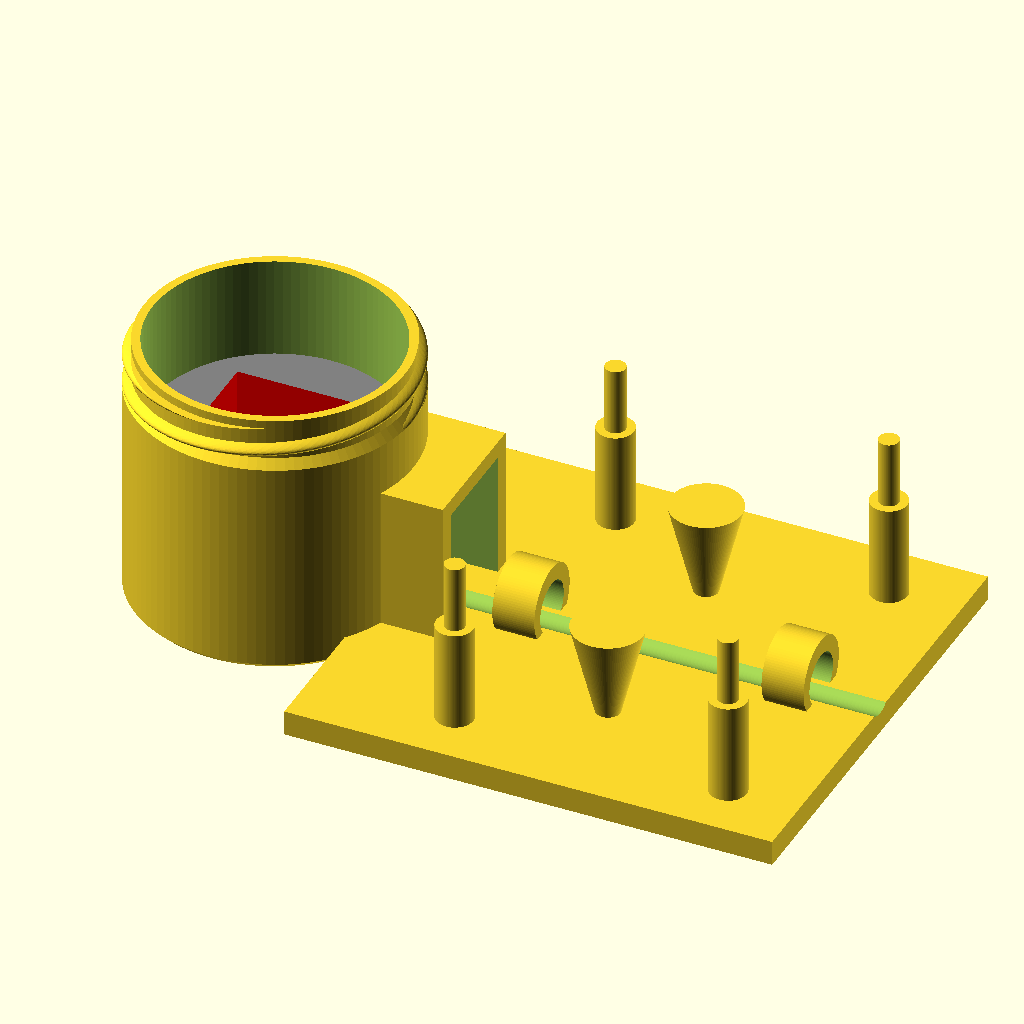
Cell 1 — every parameter at its default value.
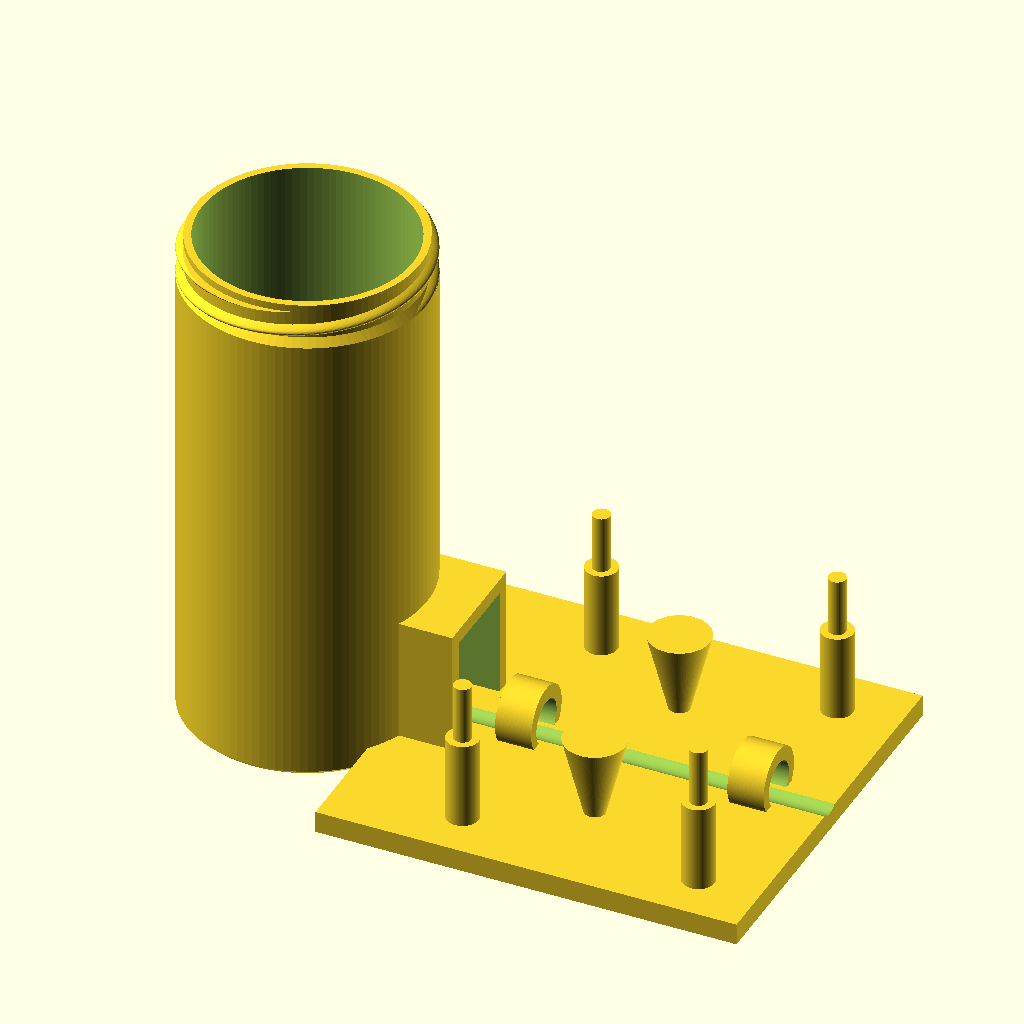
Cell 2 — height set to 69, the other parameters unchanged.
All cells are drawn from the same view direction (rotation 55°, 0°, 25°, orthographic, colour scheme Cornfield), but the view is re-fitted for each cell, so position and scale can differ between cells as well as the parameter.
The OpenSCAD source (OpenSCAD/MobileLAMP_bottom_part.scad):
$fn = 200;
width = 30;
depth = 55;
height = 34.5;
height2 = 20;
height3 = 14;
side=70; //size of the Fan, distance between the holes
screw_out=3.5; //Outer radius of the pillar support
screw_in=1.5; //Inner radius of the pillar support
screw_height=10;// height of pillar support
wallThickness = 3;
//translate([-30,0,0])
	//top_x = 55;
	//top_y = 53;
	//top_z = 34.5; 

translate([0, 0, 11.0])   
extruder();      
//color([1,1,0.5])
rotate([0,0,90])
translate([2, -42, 0])
case_base();
//rotate([0,0,90])
//translate([2, -46.6, 14])
//big_case_top();   
 //translate([0, 0, 46.0])    
 //extruder_cover();   
 module extruder() {
        difference() {
		    
            union(){
                 color("gray")
              translate([0, 0, -10.5])      
              cylinder(d=29, h = 19.4); 
    
        
               }
                
         
               
         
               union(){
                   
          
                    color("red")
                    translate([0,0,2.5])
                    cube ([16.7,16.7,13], center=true); 

                    //for temp sensor            
                    rotate([0,90,0]) 
                    translate([6.0, 2.0, -10])
                    cylinder(r = 2.5, h = 25);   
       
                    //for extruder wires           
                    rotate([0,90,0]) 
                    translate([-1.6, 2.5, -10])
                    cylinder(r = 4.5, h = 25);   
                    
                   
                   //for screw   
                  // color("blue")
                   translate([0.0, -3.6, -9])
                   cylinder(r = 3.3, h = 25); 
          
                   
                    }
            }
        

        }
        
  
        
        ///Lid and Jar

// 'Container with Knurled Lid' by wstein 
// is licensed under the Attribution - Non-Commercial - Share Alike license. 
// (c) April 2015 - April 2018
// please refer the complete license here: http://creativecommons.org/licenses/by-nc-sa/3.0/legalcode


// Version 1.8.1
// Fixed outside quality of the container and lid.
//
// Version 1.8
// New simple non knurled lid.
//
// Version 1.7.1
// Bug fixed for latest customizer.
//
// Version 1.7
// generate all lid styles at once
// code optimized for openscad 2015.03 (no more timeout)
//
// Version 1.6
// added compartment option
// part "both" removed
//
// Version 1.5
// fixed broken left knurled lid.
//
// Version 1.4
// new expert setting.
//
// Version 1.3
// new: use $fn=100 for all threads to make them a little bit smoother.
//
// Version 1.2
// new: lid optimized for diameter smaller 20mm. The lid of an container with a diameter less than 20mm has now always the same height of about 6mm. This concerns also the thread which may not fit to containers of older versions!
// fixed: selecting both (Container and Lid) generated a none printable file: The object are on different level!

/* [Dimensions] */

// inner diameter (for outer dimension add 2x wall thickness) - minimum = 8.0mm
diameter=29.0;

// inner height (for outer dimension add 2x wall thickness)
height=30.0;

// Select how many compartments there should be in the container - default is 1.
compartments = 1; //[1:8]

/* [Appearance] */

// Container outside chamfer in percent of diameter. Use 0 for a flat outside bottom - default is 5% 
outside_chamfer=2.0; 

// Container inside chamfer in percent of diameter. Use 0 for a flat inner bottom - default is 2.5% 
inside_chamfer=2.5; 

/* [Thickness] */

// default value -1 means 2mm up to size 60, 2.5mm from 61 - 100. 3mm for larger.
wall_thickness=-1;

// default value -1 means take 1/2 of the container Wall Thickness
divider_wall_thickness=-1;

//thickness off container bottom. If you use the solid container model use the same value as setup in the slicer. default: -1 (use wall thickness)
container_bottom_thick=-1;

//thickness off lid top. Lid is always normal printing, so nothing special here, except reset the slicer to normal settings. default: -1 (use wall thickness)
lid_top_thick=-1;

/* [Expert] */

// to show? Only create once! You will get always all parts!
part = "container_"; // [container_:Container,lid_left_knurled_:Lid - Left Knurled, lid_right_knurled_:Lid - Right Knurled, lid_vertical_knurled_: Lid - Vertical Knurled, lid_double_knurled_:Lid - Double Knurled, lid_simple_non_knurled_:Lid - Simple Non Knurled]

// default value -1 means take 1/4 of Wall Thickness
backlash=-1;

//build a solid container, this is the key for high quality prints and also spare filament. You must print it with special settings (no infill, no top layer, bottom layer 1mm, shell thickness 1mm - must be about half of wall thickness). Works fine with Slic3r but I failed to setup Cura correct. Don't forget to reactivate top layer and infill before printing lid!
solid_container=0; //[1:true, 0:false]

quality=80; // [80:good, 100:high, 120:very high,150:best]

/* [Hidden] */

// ensure some minimal values
function diameter()=max(8,diameter);

function wall_thickness()=( 
	wall_thickness!=-1 ? max(1.0,wall_thickness) : (
	diameter() <= 20 ? 1.5 : (
	diameter() <= 60 ? 2.0 : (
	diameter() <= 100 ? 2.5 : 
   3.0))));
   
function get_divider_wall_thickness()=(divider_wall_thickness==-1?wall_thickness()/2:divider_wall_thickness);

bottom_thick=(container_bottom_thick<0?wall_thickness()/-container_bottom_thick:container_bottom_thick);
top_thick=(lid_top_thick<0?wall_thickness()/-lid_top_thick:lid_top_thick);

   
function backlash()=backlash==-1?wall_thickness()/4:max(0.2,backlash);
thread_height=(diameter()>20?diameter()/6:20/6);
function height()=max(2*(thread_height+bottom_thick),height);

$fn=quality;

lid_r=diameter()/2+wall_thickness()/2+backlash();
lid_r0=(diameter()>=20?lid_r:20/2+wall_thickness()/2+backlash()); // virtual radius, for diameter() < 20

intersection()
{
	assign(offset=(part=="both"?diameter()*.6+2*wall_thickness():0))
	union()
	{
		if(part=="container_")
		translate([0,-offset,0])
		container(diameter(),height());
		else
		translate([0,offset,(part=="cross"?height()-thread_height-wall_thickness()+bottom_thick+.1:thread_height+top_thick+wall_thickness())])
		rotate([0,(part=="cross"?0:180),0])
		lid(lid_r,lid_r0,thread_height+wall_thickness());
	}
	if(part=="cross")
	cube(200);
}


module lid(r,r0,h)
union()
{
	intersection()
	{
		translate([0,0,wall_thickness()])
		thread(r,thread_height,outer=true);

		cylinder(r=r+wall_thickness()/2,h=h);
	}

	difference()
	{
		assign(a=1.05,b=1.1)
		assign(ra=a*r+b*wall_thickness(),ra0=a*r0+b*wall_thickness(),h1=h+top_thick)
 
        if(part=="lid_right_knurled_")
        knurled(ra,ra0,h1,[1]);
        else if(part=="lid_left_knurled_")
        knurled(ra,ra0,h1,[-1]);
        else if(part=="lid_vertical_knurled_")
        knurled(ra,ra0,h1,[0]);
        else if(part=="lid_double_knurled_")
        knurled(ra,ra0,h1,[-1,1]);
        else
        cylinder(r=ra,h=h1);

		translate([0,0,-.1])
		cylinder(r=r+wall_thickness()/2,h=h+.1);
	}
}


knurled_h=[
0,
0.1757073594,
0.5271220782,
0.7116148055,
0.9007198511,
1];
knurled_rdelta=[.2,0,0.1,.3,.6,1.0];
shape_n=5;

module knurled(r,r0,height,degs)
assign(n=round(sqrt(120*(r+2*wall_thickness())*2)/shape_n)*shape_n)
assign(h_steps=len(knurled_h)-1)
assign(r_delta=-1.6*wall_thickness()/2)
//translate([0,0,height])
//rotate([180,0,0])
intersection_for(a=degs)
for(i=[0:h_steps-1])
    assign(hr0=knurled_h[i],hr1=knurled_h[i+1])
    assign(hr=hr1-hr0)
    assign(rr0=knurled_rdelta[i],rr1=knurled_rdelta[i+1])
    assign(rr=rr1-rr0)
    translate([0,0,hr0*height])
    rotate([0,0,35*height/r*hr0*a])
    linear_extrude(convexity=10,height=hr*height,twist=-35*height/r*hr*a,scale=(r+r_delta*rr1)/(r+r_delta*rr0))
for(j=[0:n/4-1])
rotate([0,0,360/n*j])
circle(r=r+r_delta*rr0,$fn=5);


module container(r,h)
union()
{
	difference()
	{
		union()
		{
			container_hull(diameter()/2+wall_thickness(),height()+bottom_thick,outside_chamfer,[wall_thickness()/2,thread_height+wall_thickness()/2]);

			translate([0,0,height()-thread_height-wall_thickness()/2+bottom_thick])
			thread(diameter()/2+wall_thickness(),thread_height,outer=false);
		}
	union()
		{
                    //for temp sensor            
                    rotate([0,90,0]) 
                    translate([-5, 2.0, -13])
                    cylinder(r = 2.5, h = 60);   
       
                    //for extruder wires           
                    rotate([0,90,0]) 
                    translate([-12.5, 2.5, 5.0])
                    cylinder(r = 4.5, h = 20);    
           
                 //for screw   
                //   color("blue")
                  // translate([0.0, -3.6, -3])
                   //cylinder(r = 3.3, h = 30);  
        

		if(!solid_container)
			translate([0,0,bottom_thick])

		container_hull(diameter()/2,height()+bottom_thick,inside_chamfer);
        
    }
	}

	if(compartments > 1)
	{
        echo(get_divider_wall_thickness());
		for(a = [0 : 1 : compartments])
		{
			rotate((360 / compartments) * a) 
            translate([-(get_divider_wall_thickness() / 2), 0, bottom_thick])
            cube([get_divider_wall_thickness(), diameter() / 2, height()]);
		}
	}
}

module container_hull(r,h,chamfer,thread_notch=[0,0])
{
	xn=thread_notch[0];
	yn=thread_notch[1];

	rotate_extrude(convexity=10)
	assign(x1=r*(50-chamfer)/50,x2=r,x3=r-xn,y1=r*chamfer/50,y2=h,y3=h-yn,y4=h-yn+xn)
	polygon([[0,0],[x1,0],[x2,y1],[x2,y3],[x3,y4],[x3,y2],[0,y2]]);
}

module thread(r,h,outer=false)
assign($fn=100)
{
	linear_extrude(height=h,twist=-250,convexity=10)
	for(a=[0:360/2:359])
	rotate([0,0,a])
	if(outer)
	{
		difference()
		{
			translate([0,-r])
			square(2*r);

			assign(offset=.8)
			translate([r*(1-1/offset),0])
			circle(r=1/offset*r);	
		}
	}
	else
	{
		assign(offset=.8)
		translate([(1-offset)*r,0,0])
		circle(r=r*offset);
	}
}

////////////////////////////////////
//case integration

$fn = 100;

module microswitch()
{
	base_x = 6;
	base_y = 6;
	base_z = 4;

	pin_d1 = 3.4;
	pin_d2 = 3.2;
	pin_h = 4;

	color("Silver")
	translate([0,0, base_z/2])
	cube([base_x, base_y, base_z], center = true);

	color("Black")
	translate([0, 0, base_z + pin_h/2])
	cylinder(r1 = pin_d1/2, r2 = pin_d2/2, h = pin_h, center = true);
}

module w1209()
{
	board_x = 49;
	board_y = 41;
	board_z = 1.5;

	board_hole_d = 3.3;
	
	relay_x = 12;
	relay_y = 15.5;
	relay_z = 14;
	
	display_x = 23;
	display_y = 10;
	display_z = 6;

	sensor_x = 6;
	sensor_y = 7.5;
	sensor_z = 11.5;

	led_x = 1.2;
	led_y = 1.2;
	led_z = 1;

	microswitch_base = 6;

	connector_x = 20;
	connector_y = 7.5;
	connector_z = 10;	

	color("Green")
	translate([0, 0, board_z/2])
	difference()
	{	
		cube([board_x, board_y, board_z], center=true);

		translate([	board_x/2 - 4, board_y/2 - 4.5, 0])
		cylinder(r = board_hole_d/2, h = board_z * 2, center = true);

		translate([	board_x/2 - 4, - (board_y/2 - 4), 0])
		cylinder(r = board_hole_d/2, h = board_z * 2, center = true);

		translate([	-(board_x/2 - 4), - (board_y/2 - 4), 0])
		cylinder(r = board_hole_d/2, h = board_z * 2, center = true);

		translate([	-(board_x/2 - 4), board_y/2 - 4.5, 0])
		cylinder(r = board_hole_d/2, h = board_z * 2, center = true);
	}

	color("Black")
	translate([	8 - (board_x/2 - relay_x/2),
					-(board_y/2 - relay_y/2),
					board_z + relay_z/2])
	cube([relay_x, relay_y, relay_z], center = true);

	color("Snow")
	translate([	0,
				 	board_y/2 - display_y/2,
				 	board_z + display_z/2])
	cube([display_x, display_y, display_z], center = true);

	color("White")
	translate([	board_x/2 - sensor_x/2,
					board_y/2 - sensor_y/2 - 8,
					board_z + sensor_z/2])
	cube([sensor_x, sensor_y, sensor_z], center = true);

	color("Yellow")
	translate([	board_x/2 - led_x/2 - 9,
					board_y/2 - led_y/2 - 5,
					board_z + led_z/2])
	cube([led_x, led_y, led_z], center = true);
 
	translate([	-board_x/2 + microswitch_base/2 + 12.5,
				  	board_y/2 - microswitch_base/2 - 16,
				  	board_z])
	microswitch();

	translate([	board_x/2 - microswitch_base/2 - 9.5,
				  	board_y/2 - microswitch_base/2 - 16,
				  	board_z])
	microswitch();

	translate([	board_x/2 - microswitch_base/2 - 20,
				  	board_y/2 - microswitch_base/2 - 16,
				  	board_z])
	microswitch();

	color("ForestGreen")
	translate([	board_x/2 - connector_x/2 - 8,
					-(board_y/2 - connector_y/2),
					board_z + connector_z/2])
	cube([connector_x, connector_y, connector_z], center = true);

}


module case_base()
{
	base_x = 55;
	base_y = 58;
	base_z = 3; 

	pin_d = 2.4;
	pin_h = 20;
    
          //for wire management
     difference()
	{  
   // rotate([0,90,90]) 
    translate([0.0, 24.0, 11])
    cube([16,9.5,18], center=true);
        union(){
    //rotate([0,90,90]) 
    translate([0.0, 20.0, 10])
    cube([12,18,16], center=true);
            
    rotate([0,90,90]) 
    translate([-4.6, 0.0, -30])
    cylinder(r = 3, h = 59);
            
        }
        
    } 
  
      //for temp sensor  
     difference()
	{  
    rotate([0,90,90]) 
    translate([-5.50, 0.0, -22])
    cylinder(r = 4.5, h = 5);
        
    rotate([0,90,90]) 
    translate([-5, 0.0, -22.1])
    cylinder(r = 3, h = 6);
    } 
  
      //for temp sensor  
     difference()
	{  
    rotate([0,90,90]) 
    translate([-5.5, 0.0, 10])
    cylinder(r = 4.5, h = 5);
        
    rotate([0,90,90]) 
    translate([-5, 0.0, 9.9])
    cylinder(r = 3, h = 6);
        
    
        
    } 
  
  
  
    
     difference()
	{       
	translate([0, 0, base_z/2])
	cube([base_x, base_y, base_z], center = true);
    
           //for temp sensor    
    rotate([0,90,90]) 
    translate([-5, 0.0, -30])
    cylinder(r = 2.5, h = 59);
        

    
    }
	translate([-20.5, 12, base_z + pin_h/2])
	union()
	{
		cylinder(r = pin_d/2, h = pin_h, center = true);
		translate([0,0, -pin_h/2 + 6])
		cylinder(r = pin_d/2+1, h = 12, center = true);
	}

	translate([+20.5, 12, base_z + pin_h/2])
	union()
	{
		cylinder(r = pin_d/2, h = pin_h, center = true);
		translate([0,0, -pin_h/2 + 6])
		cylinder(r = pin_d/2+1, h = 12, center = true);		
	}

	translate([+20.5, -20.5, base_z + pin_h/2])
	union()
	{
		cylinder(r = pin_d/2, h = pin_h, center = true);
		translate([0,0, -pin_h/2 + 6])
		cylinder(r = pin_d/2+1, h = 12, center = true);
	}

	translate([-20.5, -20.5, base_z + pin_h/2])
	union()
	{
		cylinder(r = pin_d/2, h = pin_h, center = true);
		translate([0,0, -pin_h/2 + 6])
		cylinder(r = pin_d/2+1, h = 12, center = true);
	}
    
    //extra pin for wires
    
    	translate([-12.5, -2.5, base_z + pin_h/4])
	union()
	{
        cylinder(r1 = pin_d/2, r2= pin_d/2+3, h = 12, center = true);

		
	}
    
        //extra pin for wires
        
    	translate([12.5, -2.5, base_z + pin_h/4])
	union()
	{
        cylinder(r1 = pin_d/2, r2= pin_d/2+3, h = 12, center = true);

		
	}
    
}

module case_top()
{
	top_x = 55;
	top_y = 48;
	top_z = 19; 

	pin_d = 3.3;
	pin_h = 15;

	translate([0,0,top_z/2])
	difference()
	{
		union()
		{
			difference()
			{
				    union()
                {
                // main cube
				cube([top_x, top_y, top_z], center = true);
                         

                    
                }
            union()
                {
				// inside of main cube
				translate([0,0,-1])
				cube([top_x - 2, top_y - 2, top_z + 0.5], center = true);
                
                                //for temp sensor            
                rotate([0,90,90]) 
                translate([7, 0.0, 0])
                cylinder(r = 2.9, h = 50);   
       
                //for extruder wires           
                rotate([0,90,90]) 
                translate([0, -0.5, 0])
                cylinder(r = 4.5, h = 50); 
                   
                } 
                
			}

			// tube over display
			translate([0, 15.5, 5])
			cube([24.5, 11, 9], center = true);

			// button pipes
			translate([12, 2.5, 7])
			cylinder(r = 6/2, h = 5, center = true);

			translate([1.5, 2.5, 7])
			cylinder(r = 6/2, h = 5, center = true);

			translate([-9, 2.5, 7])
			cylinder(r = 6/2, h = 5, center = true);
		}

		// hole over display
		translate([0, 15.5, 0])
		cube([22.5, 9, 50], center = true);

		// holes for the buttons
		translate([12, 2.5, 0])
		cylinder(r = 4/2, h = 50, center = true);

		translate([1.5, 2.5, 0])
		cylinder(r = 4/2, h = 50, center = true);

		translate([-9, 2.5, 0])
		cylinder(r = 4/2, h = 50, center = true);

		// hole for wires
		translate([28, -20.5, -7])
		cube([5, 4, 6], center = true);

	}

	// connection pins
	translate([20.5, 17, pin_h/2 + 4])
	difference()
	{
		cylinder(r = pin_d/2+1, h = pin_h, center = true);
		cylinder(r = pin_d/2, h = pin_h + 1 , center = true);
	}

	translate([20.5, -15.5, pin_h/2 + 4])
	difference()
	{
		cylinder(r = pin_d/2+1, h = pin_h, center = true);
		cylinder(r = pin_d/2, h = pin_h + 1 , center = true);
	}

	translate([-20.5, -15.5, pin_h/2 + 4])
	difference()
	{
		cylinder(r = pin_d/2+1, h = pin_h, center = true);
		cylinder(r = pin_d/2, h = pin_h + 1 , center = true);
	}

	translate([-20.5, 17, pin_h/2 + 4])
	difference()
	{
		cylinder(r = pin_d/2+1, h = pin_h, center = true);
		cylinder(r = pin_d/2, h = pin_h + 1 , center = true);
	}
}

module pin()
{
	d = 4; // pin
	h = 8; // pin
	h2 = 4; // tube

	translate([0,0, h2/2])
	union()
	{
		difference()
		{
			cylinder(r = (d+1)/2, h = h2, center = true);
			translate([0, 0, -1])
			cylinder(r = d/2, h = h2, center = true);
		}
		translate([0, 0, h/2 + h2/2 - 1])
		cylinder(r = (d-1)/2, h = h, center = true);
	}
}


module big_case_top()
{
	top_x = 55;
	top_y = 47;
	top_z = 30; 

	pin_d = 3.6;
	pin_h = 15;

	translate([0,0,top_z/2])
	difference()
	{
		union()
		{

			difference()
			{
				// main cube
				cube([top_x, top_y, top_z], center = true);
              union()
                    {
				// inside of main cube
				translate([0,0,-1])
				cube([top_x - 2, top_y - 2, top_z + 0.5], center = true);
                //Wire management     
                translate([0.0, 24.50, -10])
                cube([14,6,18], center=true);
                
                     
           
                    }
            
			}

			// tube over display
			translate([0, 15.5, 5+5.5])
			cube([24.5, 11, 9], center = true);

			// button pipes
			translate([12, 2.5, 7+5.5])
			cylinder(r = 8/2, h = 5, center = true);

			translate([1.5, 2.5, 7+5.5])
			cylinder(r = 8/2, h = 5, center = true);

			translate([-9, 2.5, 7+5.5])
			cylinder(r = 8/2, h = 5, center = true);
		}

		// hole over display
		translate([0, 15.5, 0])
		cube([22.5, 9, 50], center = true);

		// holes for the buttons
		translate([12, 2.5, 0])
		cylinder(r = 2.5, h = 50, center = true);

		translate([1.5, 2.5, 0])
		cylinder(r = 2.5, h = 50, center = true);

		translate([-9, 2.5, 0])
		cylinder(r = 2.5, h = 50, center = true);

		// hole for wires
		translate([28, -20.5, -7-5.5])
		cube([5, 4, 6], center = true);

	}

	// connection pins
	translate([20.5, 17, pin_h/2 + 4+11])
	difference()
	{
		cylinder(r = pin_d/2+1, h = pin_h, center = true);
		cylinder(r = pin_d/2, h = pin_h + 1 , center = true);
	}

	translate([20.5, -15.5, pin_h/2 + 4+11])
	difference()
	{
		cylinder(r = pin_d/2+1, h = pin_h, center = true);
		cylinder(r = pin_d/2, h = pin_h + 1 , center = true);
	}

	translate([-20.5, -15.5, pin_h/2 + 4+11])
	difference()
	{
		cylinder(r = pin_d/2+1, h = pin_h, center = true);
		cylinder(r = pin_d/2, h = pin_h + 1 , center = true);
	}

	translate([-20.5, 17, pin_h/2 + 4+11])
	difference()
	{
		cylinder(r = pin_d/2+1, h = pin_h, center = true);
		cylinder(r = pin_d/2, h = pin_h + 1 , center = true);
	}
}


 module extruder_cover() {
        difference() {
		    union(){   
            translate([0, 0, -10.5])      
            cylinder(d=27.5, h = 1.6); 
            
            }
            color("blue")
            union(){
       
            translate([0.0, -3.6, -13])
            cylinder(r = 3.6, h = 10); 
                
            translate([0.0, 3.0, -13])
            cylinder(r = 1.8, h = 10); 
                 
            }
        }
        }
        
        
Parameter table extracted from the source (name, type, default, range or options):
width: number, default 30
depth: number, default 55
height: number, default 34.5
height2: number, default 20
height3: number, default 14
side: number, default 70
screw_out: number, default 3.5
screw_in: number, default 1.5
screw_height: number, default 10
wallThickness: number, default 3
